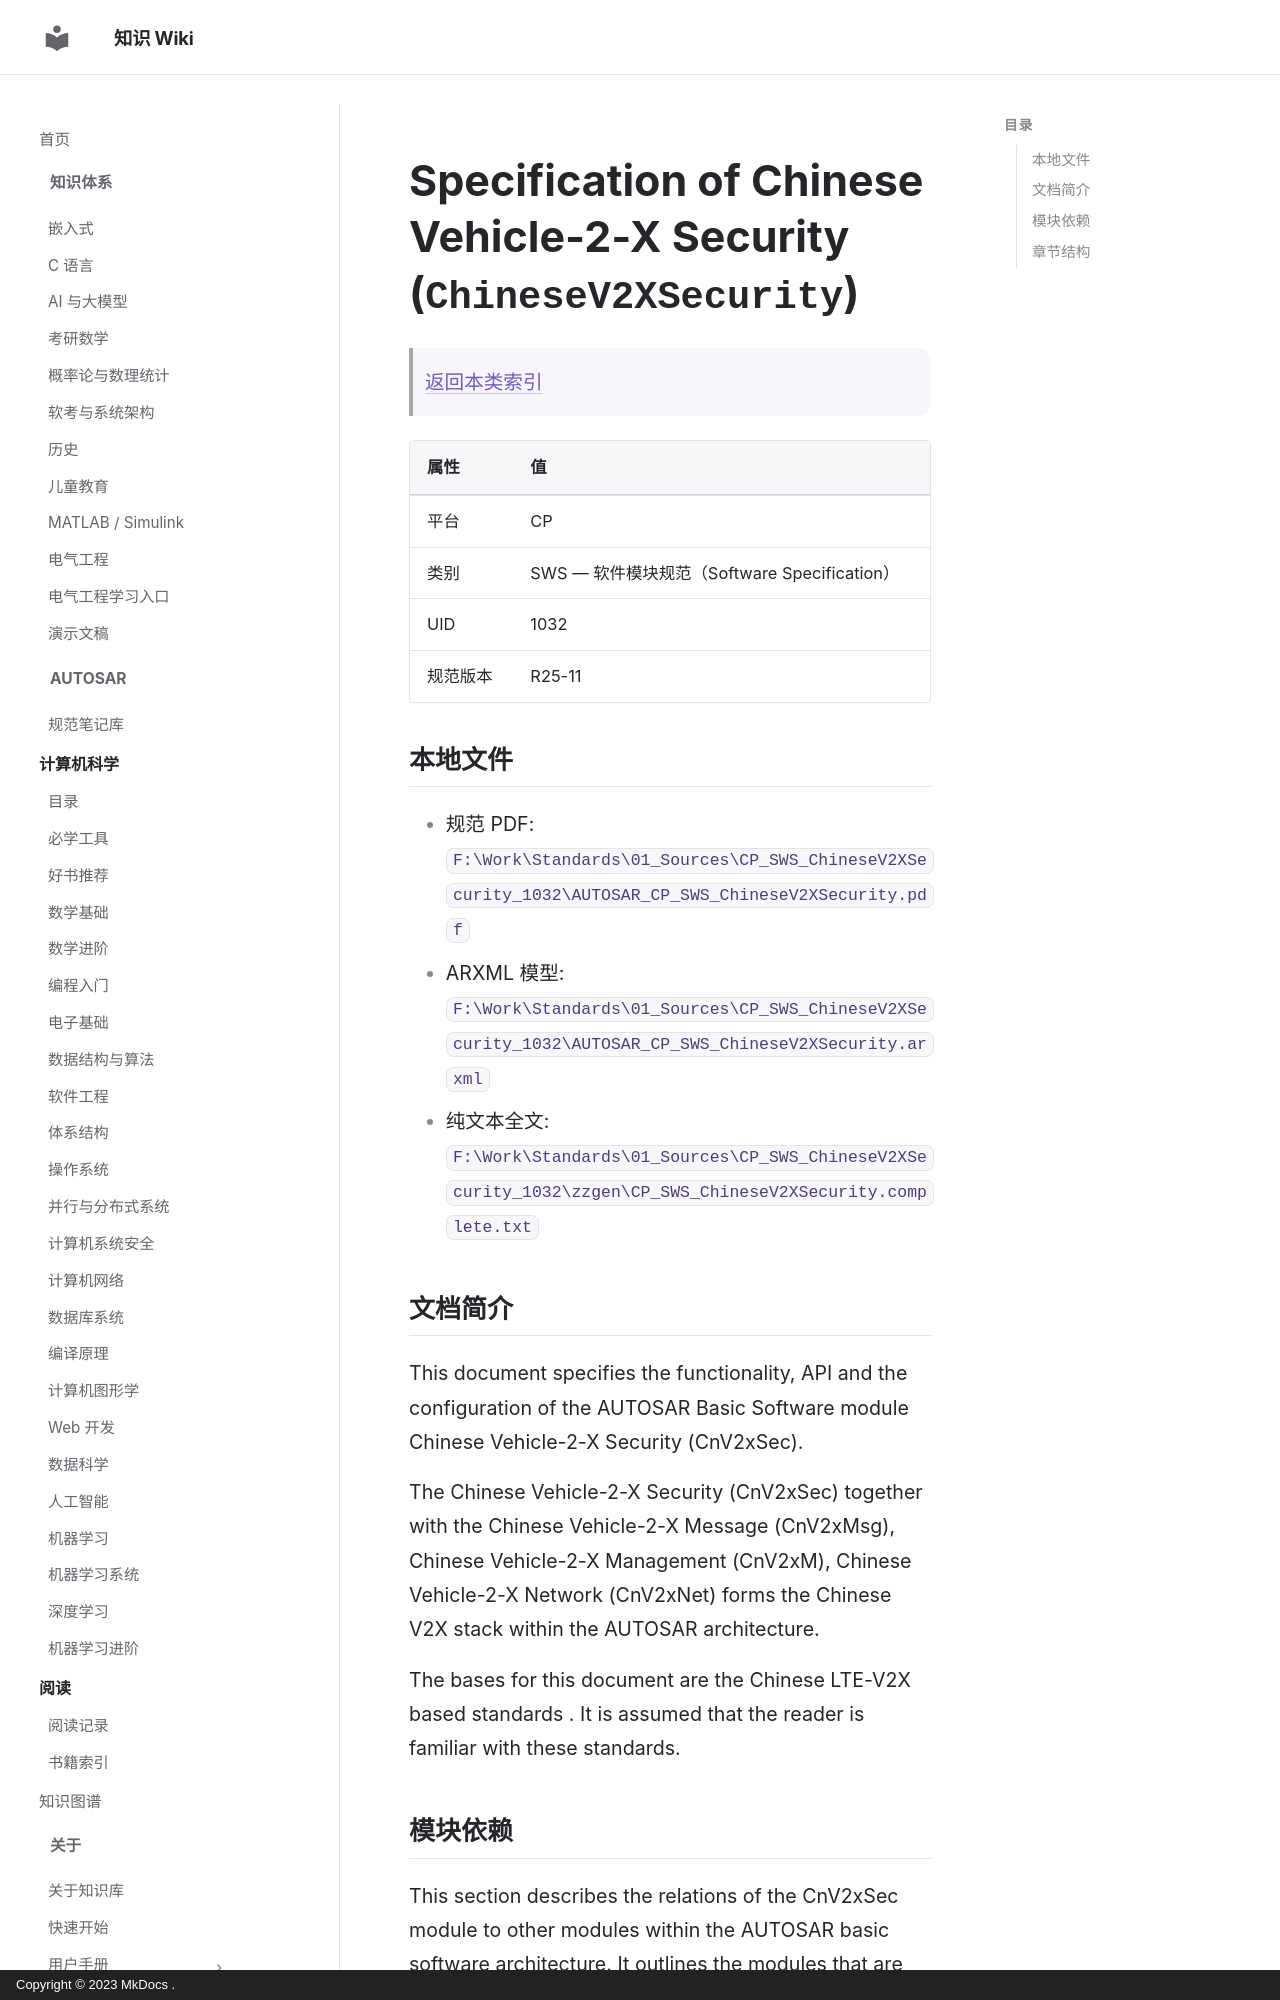

repository: ilikui/wiki · page: types/autosar/specs/CP/SWS/ChineseV2XSecurity/index.html · generator: mkdocs · copyright: Copyright © 2023 MkDocs .

# Specification of Chinese Vehicle-2-X Security (`ChineseV2XSecurity`)

> [返回本类索引](index.md)

| 属性 | 值 |
|---|---|
| 平台 | CP |
| 类别 | SWS — 软件模块规范（Software Specification） |
| UID | 1032 |
| 规范版本 | R25-11 |

## 本地文件

- 规范 PDF: `F:\Work\Standards\01_Sources\CP_SWS_ChineseV2XSecurity_1032\AUTOSAR_CP_SWS_ChineseV2XSecurity.pdf`
- ARXML 模型: `F:\Work\Standards\01_Sources\CP_SWS_ChineseV2XSecurity_1032\AUTOSAR_CP_SWS_ChineseV2XSecurity.arxml`
- 纯文本全文: `F:\Work\Standards\01_Sources\CP_SWS_ChineseV2XSecurity_1032\zzgen\CP_SWS_ChineseV2XSecurity.complete.txt`
